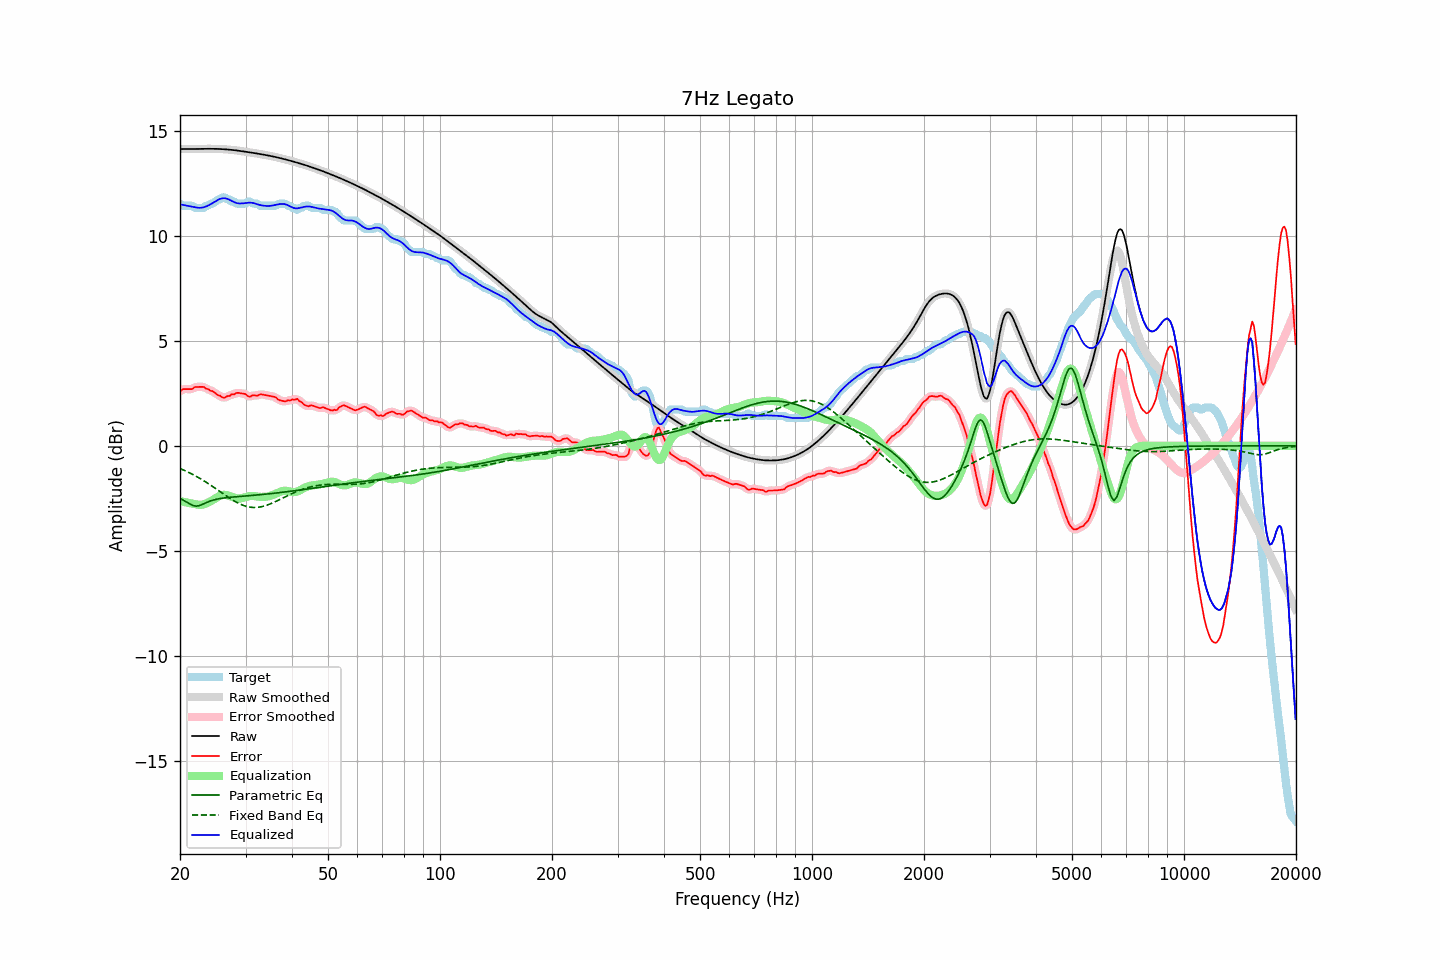

The file beside this chart, header and first rows:
frequency, raw, error, smoothed, error_smoothed, equalization, parametric_eq, fixed_band_eq, equalized_raw, equalized_smoothed, target
20.00, 14.13, 2.60, 14.13, 2.60, -2.63, -2.50, -1.08, 11.50, 11.50, 11.53
20.20, 14.13, 2.65, 14.13, 2.65, -2.64, -2.54, -1.11, 11.49, 11.49, 11.48
20.40, 14.13, 2.70, 14.13, 2.68, -2.66, -2.58, -1.14, 11.47, 11.47, 11.43
20.61, 14.13, 2.70, 14.13, 2.70, -2.68, -2.63, -1.18, 11.45, 11.45, 11.43
20.81, 14.13, 2.70, 14.13, 2.71, -2.69, -2.67, -1.21, 11.44, 11.44, 11.43
21.02, 14.13, 2.70, 14.13, 2.70, -2.71, -2.72, -1.25, 11.42, 11.42, 11.43
21.23, 14.13, 2.70, 14.13, 2.69, -2.72, -2.76, -1.29, 11.41, 11.41, 11.43
21.44, 14.13, 2.70, 14.13, 2.71, -2.74, -2.80, -1.32, 11.39, 11.39, 11.43
21.66, 14.13, 2.72, 14.13, 2.74, -2.75, -2.84, -1.36, 11.38, 11.38, 11.41
21.87, 14.13, 2.79, 14.13, 2.77, -2.77, -2.85, -1.40, 11.36, 11.36, 11.34
22.09, 14.13, 2.80, 14.13, 2.80, -2.78, -2.87, -1.45, 11.35, 11.35, 11.33
22.31, 14.14, 2.81, 14.14, 2.81, -2.80, -2.86, -1.49, 11.34, 11.34, 11.33
22.54, 14.14, 2.81, 14.14, 2.81, -2.81, -2.85, -1.53, 11.33, 11.33, 11.33
22.76, 14.14, 2.81, 14.14, 2.82, -2.81, -2.82, -1.58, 11.33, 11.33, 11.33
22.99, 14.14, 2.81, 14.14, 2.80, -2.79, -2.78, -1.62, 11.34, 11.34, 11.33
23.22, 14.14, 2.80, 14.14, 2.78, -2.78, -2.75, -1.67, 11.36, 11.36, 11.34
23.45, 14.14, 2.73, 14.14, 2.75, -2.75, -2.71, -1.72, 11.39, 11.39, 11.41
23.69, 14.14, 2.71, 14.14, 2.71, -2.72, -2.68, -1.77, 11.42, 11.42, 11.43
23.92, 14.14, 2.68, 14.14, 2.67, -2.68, -2.65, -1.82, 11.46, 11.46, 11.46
24.16, 14.14, 2.62, 14.14, 2.64, -2.64, -2.62, -1.87, 11.50, 11.50, 11.52
24.40, 14.14, 2.61, 14.14, 2.60, -2.60, -2.60, -1.92, 11.55, 11.55, 11.53
24.65, 14.14, 2.57, 14.14, 2.56, -2.55, -2.57, -1.97, 11.59, 11.59, 11.57
24.89, 14.14, 2.51, 14.14, 2.51, -2.50, -2.55, -2.02, 11.64, 11.64, 11.63
25.14, 14.14, 2.45, 14.14, 2.46, -2.45, -2.54, -2.08, 11.69, 11.69, 11.69
25.39, 14.13, 2.40, 14.13, 2.41, -2.41, -2.52, -2.13, 11.73, 11.73, 11.73
25.65, 14.13, 2.39, 14.13, 2.37, -2.37, -2.51, -2.18, 11.76, 11.76, 11.74
25.91, 14.13, 2.32, 14.13, 2.33, -2.35, -2.50, -2.24, 11.78, 11.78, 11.81
26.16, 14.12, 2.29, 14.12, 2.31, -2.33, -2.48, -2.29, 11.79, 11.79, 11.83
26.43, 14.12, 2.29, 14.12, 2.31, -2.33, -2.47, -2.34, 11.79, 11.79, 11.82
26.69, 14.11, 2.35, 14.11, 2.33, -2.34, -2.47, -2.40, 11.77, 11.77, 11.76
26.96, 14.11, 2.38, 14.11, 2.37, -2.36, -2.46, -2.45, 11.74, 11.74, 11.73
27.23, 14.10, 2.38, 14.10, 2.41, -2.39, -2.45, -2.50, 11.71, 11.71, 11.72
27.50, 14.09, 2.46, 14.09, 2.43, -2.42, -2.44, -2.55, 11.67, 11.67, 11.63
27.77, 14.08, 2.45, 14.08, 2.46, -2.45, -2.43, -2.59, 11.63, 11.63, 11.63
28.05, 14.07, 2.46, 14.07, 2.49, -2.48, -2.43, -2.64, 11.59, 11.59, 11.62
28.33, 14.07, 2.52, 14.07, 2.50, -2.50, -2.42, -2.68, 11.57, 11.57, 11.55
28.62, 14.06, 2.52, 14.06, 2.52, -2.51, -2.42, -2.72, 11.55, 11.55, 11.53
28.90, 14.04, 2.51, 14.04, 2.52, -2.51, -2.41, -2.76, 11.54, 11.54, 11.53
29.19, 14.03, 2.50, 14.03, 2.51, -2.49, -2.40, -2.79, 11.54, 11.54, 11.53
29.48, 14.02, 2.49, 14.02, 2.50, -2.48, -2.40, -2.82, 11.54, 11.54, 11.53
29.78, 14.01, 2.48, 14.01, 2.47, -2.46, -2.39, -2.85, 11.55, 11.55, 11.53
30.08, 14.00, 2.45, 14.00, 2.44, -2.43, -2.38, -2.87, 11.56, 11.56, 11.55
30.38, 13.99, 2.38, 13.99, 2.39, -2.41, -2.38, -2.89, 11.57, 11.57, 11.61
30.68, 13.98, 2.34, 13.98, 2.36, -2.40, -2.37, -2.91, 11.58, 11.58, 11.63
30.99, 13.96, 2.35, 13.96, 2.36, -2.39, -2.36, -2.92, 11.58, 11.58, 11.61
31.30, 13.95, 2.40, 13.95, 2.38, -2.38, -2.36, -2.93, 11.57, 11.57, 11.55
31.61, 13.94, 2.41, 13.94, 2.40, -2.39, -2.35, -2.93, 11.55, 11.55, 11.53
31.93, 13.93, 2.40, 13.93, 2.40, -2.40, -2.34, -2.93, 11.53, 11.53, 11.53
32.24, 13.92, 2.39, 13.92, 2.41, -2.41, -2.34, -2.93, 11.50, 11.50, 11.53
32.57, 13.90, 2.43, 13.90, 2.42, -2.42, -2.33, -2.92, 11.48, 11.48, 11.48
32.89, 13.89, 2.46, 13.89, 2.44, -2.43, -2.32, -2.91, 11.46, 11.46, 11.43
33.22, 13.88, 2.45, 13.88, 2.45, -2.43, -2.32, -2.89, 11.45, 11.45, 11.43
33.55, 13.86, 2.43, 13.86, 2.44, -2.43, -2.31, -2.87, 11.44, 11.43, 11.43
33.89, 13.85, 2.42, 13.85, 2.42, -2.42, -2.30, -2.85, 11.43, 11.43, 11.43
34.23, 13.84, 2.40, 13.84, 2.40, -2.42, -2.29, -2.83, 11.42, 11.42, 11.43
34.57, 13.82, 2.39, 13.82, 2.39, -2.40, -2.28, -2.80, 11.42, 11.42, 11.43
34.92, 13.81, 2.38, 13.81, 2.38, -2.38, -2.28, -2.77, 11.42, 11.42, 11.43
35.27, 13.79, 2.36, 13.79, 2.36, -2.36, -2.27, -2.74, 11.43, 11.43, 11.43
35.62, 13.77, 2.34, 13.77, 2.35, -2.33, -2.26, -2.70, 11.45, 11.45, 11.43
35.97, 13.76, 2.33, 13.76, 2.32, -2.29, -2.25, -2.67, 11.46, 11.46, 11.43
... 635 more rows
